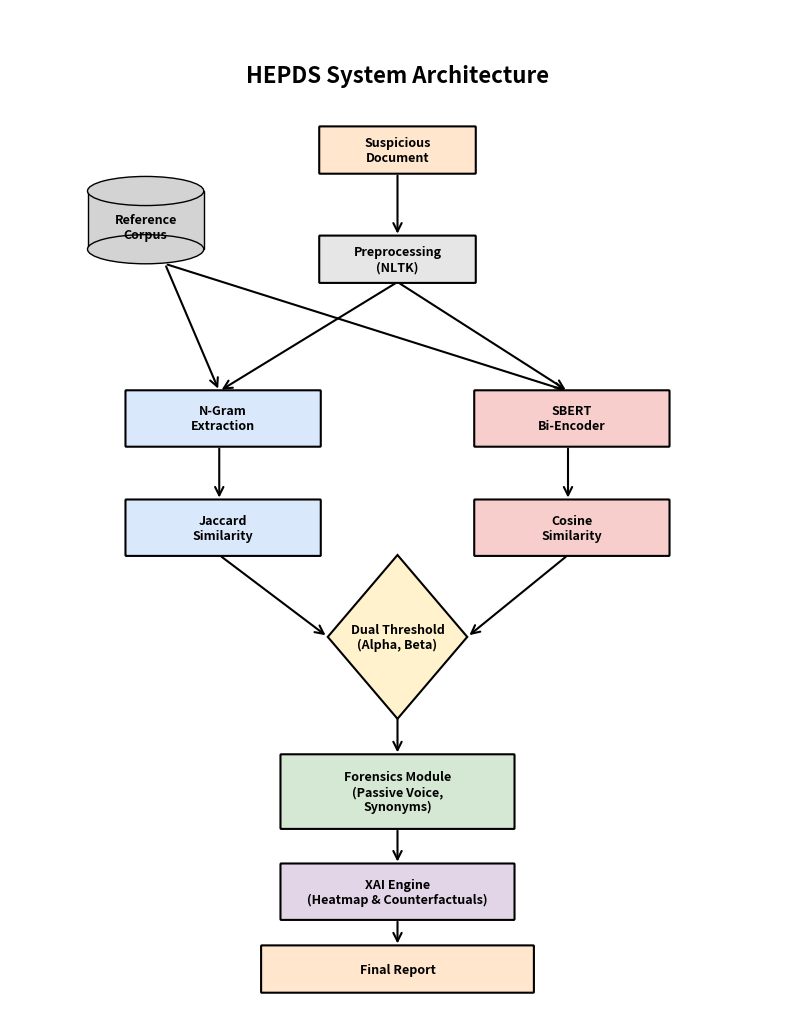

Source code (Python):
import matplotlib.pyplot as plt
import matplotlib.patches as patches

def draw_box(ax, x, y, width, height, text, color='#E6F3FF', edgecolor='black', shape='rect'):
    """Helper to draw a box with text"""
    if shape == 'rect':
        rect = patches.FancyBboxPatch(
            (x, y), width, height,
            boxstyle="round,pad=0.1",
            linewidth=1.5, edgecolor=edgecolor, facecolor=color, zorder=2
        )
        ax.add_patch(rect)
    elif shape == 'diamond':
        rect = patches.RegularPolygon(
            (x + width/2, y + height/2), numVertices=4, radius=height*0.9, 
            orientation=0, linewidth=1.5, edgecolor=edgecolor, facecolor=color, zorder=2
        )
        ax.add_patch(rect)
    elif shape == 'cylinder':
        rect = patches.Ellipse((x + width/2, y + height), width, height*0.4, facecolor='lightgrey', edgecolor='black', zorder=3)
        ax.add_patch(rect)
        rect2 = patches.Rectangle((x, y + height*0.2), width, height*0.8, facecolor='lightgrey', edgecolor='black', zorder=2)
        ax.add_patch(rect2)
        rect3 = patches.Ellipse((x + width/2, y + height*0.2), width, height*0.4, facecolor='lightgrey', edgecolor='black', zorder=3)
        ax.add_patch(rect3)
        
    ax.text(
        x + width/2, y + height/2, text,
        ha='center', va='center', fontsize=9, fontweight='bold', zorder=4, wrap=True
    )

def draw_arrow(ax, x1, y1, x2, y2):
    ax.annotate(
        "", xy=(x2, y2), xytext=(x1, y1),
        arrowprops=dict(arrowstyle="->", lw=1.5, color='black', mutation_scale=15),
        zorder=1
    )

def generate_diagram():
    # Increased figsize height slightly for better spacing
    fig, ax = plt.subplots(figsize=(10, 13))
    ax.set_xlim(0, 100)
    ax.set_ylim(0, 110) # Increased Y-limit to provide ceiling for title
    ax.axis('off')

    # --- 1. Top Section (Shifted slightly down from 100 to avoid title) ---
    draw_box(ax, 40, 92, 20, 5, "Suspicious\nDocument", color='#FFE6CC') 
    draw_box(ax, 10, 82, 15, 8, "Reference\nCorpus", shape='cylinder')   
    draw_box(ax, 40, 80, 20, 5, "Preprocessing\n(NLTK)", color='#E6E6E6') 

    draw_arrow(ax, 50, 92, 50, 85)
    
    # --- 2. Split Streams ---
    draw_box(ax, 15, 62, 25, 6, "N-Gram\nExtraction", color='#DAE8FC')
    draw_box(ax, 15, 50, 25, 6, "Jaccard\nSimilarity", color='#DAE8FC')
    
    draw_box(ax, 60, 62, 25, 6, "SBERT\nBi-Encoder", color='#F8CECC')
    draw_box(ax, 60, 50, 25, 6, "Cosine\nSimilarity", color='#F8CECC')

    draw_arrow(ax, 50, 80, 27, 68) 
    draw_arrow(ax, 50, 80, 72, 68) 
    draw_arrow(ax, 20, 82, 27, 68) 
    draw_arrow(ax, 20, 82, 72, 68) 
    
    draw_arrow(ax, 27, 62, 27, 56) 
    draw_arrow(ax, 72, 62, 72, 56) 

    # --- 3. Decision Logic ---
    draw_box(ax, 41, 36, 18, 10, "Dual Threshold\n(Alpha, Beta)", shape='diamond', color='#FFF2CC')

    draw_arrow(ax, 27, 50, 41, 41) 
    draw_arrow(ax, 72, 50, 59, 41) 

    # --- 4. Forensics ---
    draw_arrow(ax, 50, 36, 50, 28)
    draw_box(ax, 35, 20, 30, 8, "Forensics Module\n(Passive Voice,\nSynonyms)", color='#D5E8D4')

    # --- 5. XAI & Output (Coordinates raised to stay above 0) ---
    draw_box(ax, 35, 10, 30, 6, "XAI Engine\n(Heatmap & Counterfactuals)", color='#E1D5E7')
    draw_box(ax, 32.5, 2, 35, 5, "Final Report", color='#FFE6CC')

    draw_arrow(ax, 50, 20, 50, 16)
    draw_arrow(ax, 50, 10, 50, 7)

    # Title with padding from the top box
    ax.text(50, 102, "HEPDS System Architecture", fontsize=16, fontweight='bold', ha='center')
    # Optional Figure Caption with gap

    plt.savefig('architecture_diagram.png', dpi=300, bbox_inches='tight', pad_inches=0.5)
    print("✅ Optimized Diagram Generated!")

if __name__ == "__main__":
    generate_diagram()
